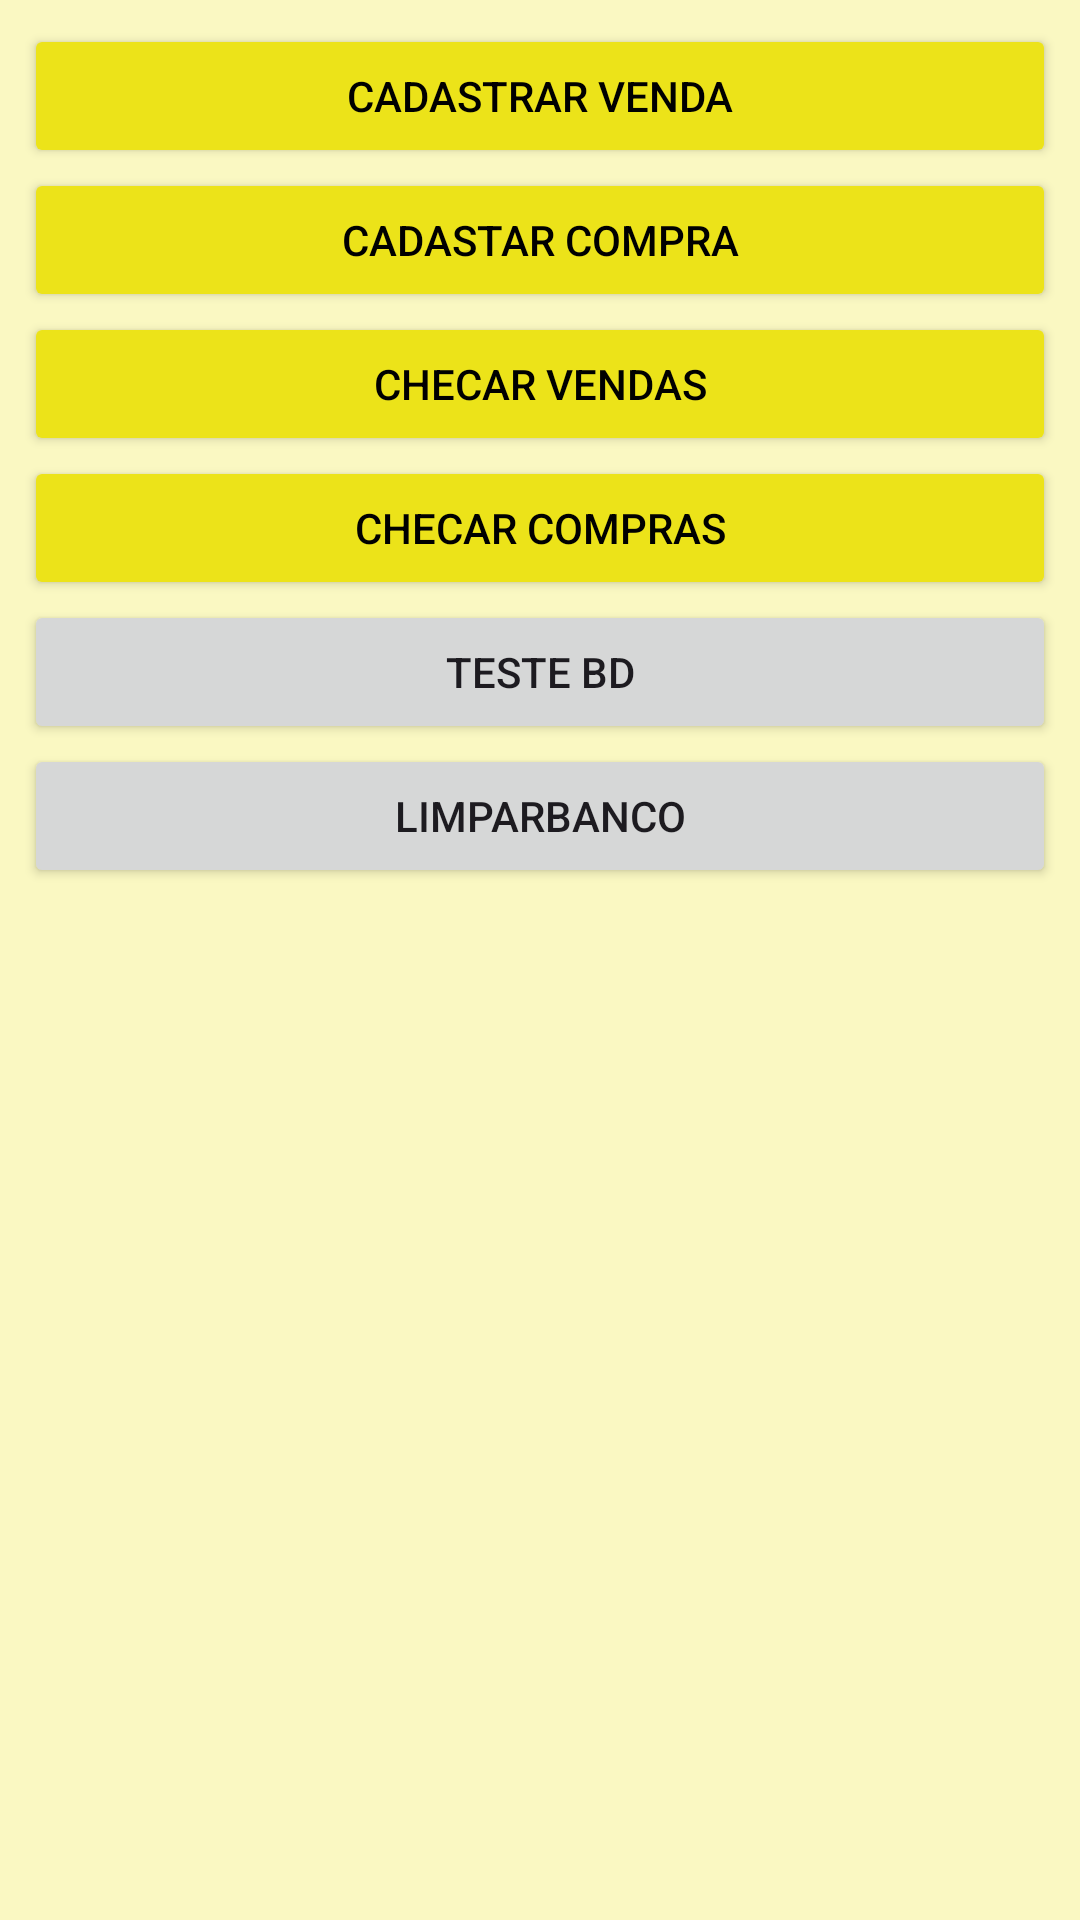

Produce the Android XML layout that renders to this screen, including the resource entries it uses.
<!-- AndroidManifest.xml: application theme Theme.FarofaCIda -->
<!-- res/layout/activity_main.xml -->
<?xml version="1.0" encoding="utf-8"?>
<androidx.constraintlayout.widget.ConstraintLayout xmlns:android="http://schemas.android.com/apk/res/android"
    xmlns:app="http://schemas.android.com/apk/res-auto"
    xmlns:tools="http://schemas.android.com/tools"
    android:id="@+id/main"
    android:layout_width="match_parent"
    android:layout_height="match_parent"
    android:background="@color/Fundo"
    tools:context=".MainActivity">


    <LinearLayout
        android:layout_width="0dp"
        android:layout_height="0dp"
        android:layout_marginStart="8dp"
        android:layout_marginTop="8dp"
        android:layout_marginEnd="8dp"
        android:layout_marginBottom="8dp"
        android:orientation="vertical"
        app:layout_constraintBottom_toBottomOf="parent"
        app:layout_constraintEnd_toEndOf="parent"
        app:layout_constraintHorizontal_bias="1.0"
        app:layout_constraintStart_toStartOf="parent"
        app:layout_constraintTop_toTopOf="parent"
        app:layout_constraintVertical_bias="1.0">

        <Button
            android:id="@+id/btn_cadastrarVenda"
            android:layout_width="match_parent"
            android:layout_height="wrap_content"
            android:backgroundTint="@color/Amarelo2"
            android:onClick="cadastroVenda"
            android:shadowColor="@color/black"
            android:text="Cadastrar Venda"
            android:textColor="@color/black" />

        <Button
            android:id="@+id/btn_cadastrarCompra"
            android:layout_width="match_parent"
            android:layout_height="wrap_content"
            android:backgroundTint="@color/Amarelo2"
            android:onClick="cadastroCompra"
            android:shadowColor="@color/black"
            android:text="Cadastar Compra"
            android:textColor="@color/black" />

        <Button
            android:id="@+id/btn_checarVendas"
            android:layout_width="match_parent"
            android:layout_height="wrap_content"
            android:backgroundTint="@color/Amarelo2"
            android:shadowColor="@color/black"
            android:textColor="@color/black"
            android:text="Checar Vendas" />

        <Button
            android:id="@+id/btn_checarCompras"
            android:layout_width="match_parent"
            android:layout_height="wrap_content"
            android:backgroundTint="@color/Amarelo2"
            android:shadowColor="@color/black"
            android:textColor="@color/black"
            android:text="Checar Compras" />

        <Button
            android:id="@+id/btn_teste"
            android:layout_width="match_parent"
            android:layout_height="wrap_content"
            android:onClick="testarBanco"
            android:text="Teste BD" />

        <Button
            android:id="@+id/button"
            android:layout_width="match_parent"
            android:layout_height="wrap_content"
            android:onClick="LimparBanco"
            android:text="LimparBanco" />

    </LinearLayout>

</androidx.constraintlayout.widget.ConstraintLayout>
<!-- resources referenced by this layout -->
<resources>
  <color name="Amarelo2">#ECE319</color>"
  <color name="Fundo">#FAF8C2</color>
  <color name="black">#FF000000</color>
  <style name="Theme.FarofaCIda" parent="Base.Theme.FarofaCIda" />
  <style name="Base.Theme.FarofaCIda" parent="Theme.Material3.DayNight.NoActionBar">
          
          
      </style>
</resources>
